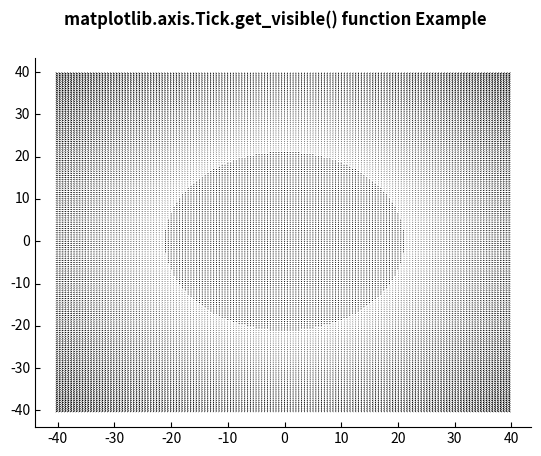

Here is the Python script that generated this plot:
# Implementation of matplotlib function
from matplotlib.axis import Tick
import numpy as np
import matplotlib.pyplot as plt
from mpl_toolkits.axisartist.axislines import Subplot


fig = plt.figure()

ax = Subplot(fig, 111)
fig.add_subplot(ax)

X = np.arange(-40, 40, 0.5)
Y = np.arange(-40, 40, 0.5)
U, V = np.meshgrid(X, Y)

ax.quiver(X, Y, U, V)

ax.axis["right"].set_visible(False)
ax.axis["top"].set_visible(False)

print("Visibilities of Axis")
print("Bottom :", Tick.get_visible(ax.axis["bottom"]),
	"\nTop :", Tick.get_visible(ax.axis["top"]),
	"\nLeft :", Tick.get_visible(ax.axis["left"]),
	"\nRight :", Tick.get_visible(ax.axis["right"]))

fig.suptitle('matplotlib.axis.Tick.get_visible() \
function Example\n', fontweight="bold")

plt.show()
